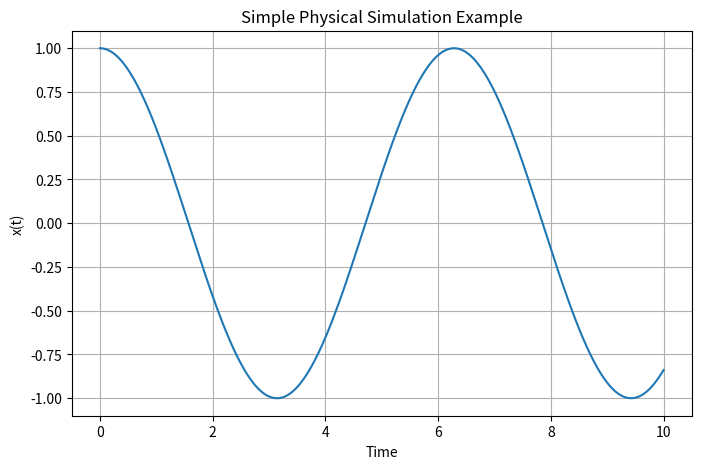

Here is the Python script that generated this plot:
import numpy as np
import matplotlib.pyplot as plt


t = np.linspace(0, 10, 300)
x = np.cos(t)

plt.figure(figsize=(8, 5))
plt.plot(t, x)
plt.title("Simple Physical Simulation Example")
plt.xlabel("Time")
plt.ylabel("x(t)")
plt.grid(True)
plt.show()
